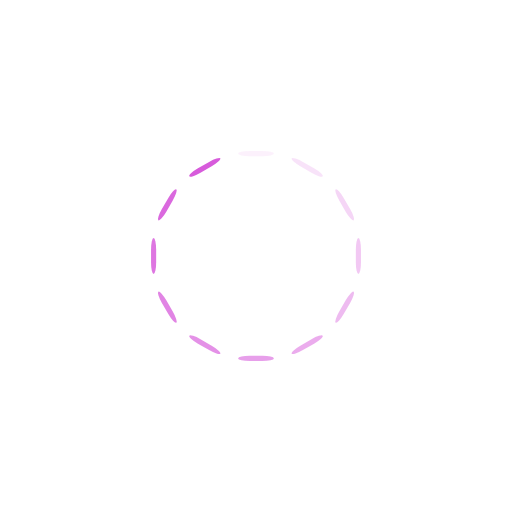
t = 0.00 s
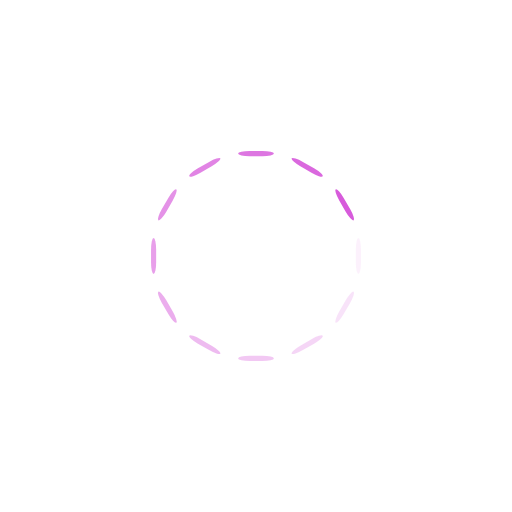
t = 0.25 s
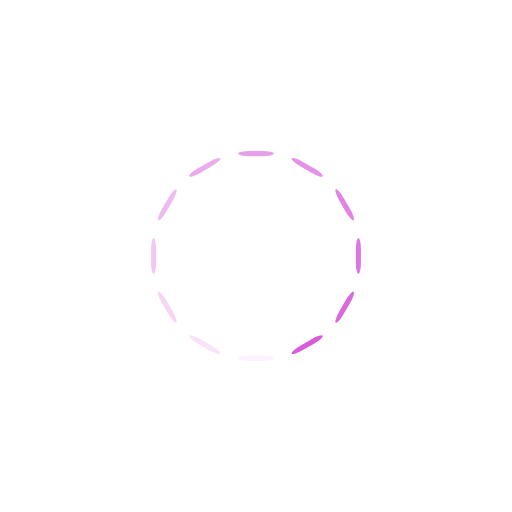
t = 0.50 s
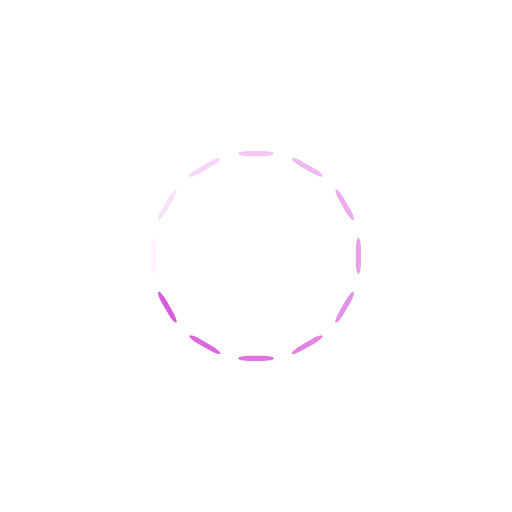
t = 0.75 s

The animated SVG that drew these frames (rendered in a browser with its animation timeline set to each time). Animation: 12 SMIL elements (animate=12); one cycle of 1.00 s, repeats indefinitely.

<?xml version="1.0" encoding="utf-8"?>
<svg xmlns="http://www.w3.org/2000/svg" xmlns:xlink="http://www.w3.org/1999/xlink" style="margin: auto; background: none; display: block; shape-rendering: auto;" width="200px" height="200px" viewBox="0 0 100 100" preserveAspectRatio="xMidYMid">
<g transform="rotate(0 50 50)">
  <rect x="46.5" y="29.5" rx="2.24" ry="0.5" width="7" height="1" fill="#d75bdb">
    <animate attributeName="opacity" values="1;0" keyTimes="0;1" dur="1s" begin="-0.9166666666666666s" repeatCount="indefinite"></animate>
  </rect>
</g><g transform="rotate(30 50 50)">
  <rect x="46.5" y="29.5" rx="2.24" ry="0.5" width="7" height="1" fill="#d75bdb">
    <animate attributeName="opacity" values="1;0" keyTimes="0;1" dur="1s" begin="-0.8333333333333334s" repeatCount="indefinite"></animate>
  </rect>
</g><g transform="rotate(60 50 50)">
  <rect x="46.5" y="29.5" rx="2.24" ry="0.5" width="7" height="1" fill="#d75bdb">
    <animate attributeName="opacity" values="1;0" keyTimes="0;1" dur="1s" begin="-0.75s" repeatCount="indefinite"></animate>
  </rect>
</g><g transform="rotate(90 50 50)">
  <rect x="46.5" y="29.5" rx="2.24" ry="0.5" width="7" height="1" fill="#d75bdb">
    <animate attributeName="opacity" values="1;0" keyTimes="0;1" dur="1s" begin="-0.6666666666666666s" repeatCount="indefinite"></animate>
  </rect>
</g><g transform="rotate(120 50 50)">
  <rect x="46.5" y="29.5" rx="2.24" ry="0.5" width="7" height="1" fill="#d75bdb">
    <animate attributeName="opacity" values="1;0" keyTimes="0;1" dur="1s" begin="-0.5833333333333334s" repeatCount="indefinite"></animate>
  </rect>
</g><g transform="rotate(150 50 50)">
  <rect x="46.5" y="29.5" rx="2.24" ry="0.5" width="7" height="1" fill="#d75bdb">
    <animate attributeName="opacity" values="1;0" keyTimes="0;1" dur="1s" begin="-0.5s" repeatCount="indefinite"></animate>
  </rect>
</g><g transform="rotate(180 50 50)">
  <rect x="46.5" y="29.5" rx="2.24" ry="0.5" width="7" height="1" fill="#d75bdb">
    <animate attributeName="opacity" values="1;0" keyTimes="0;1" dur="1s" begin="-0.4166666666666667s" repeatCount="indefinite"></animate>
  </rect>
</g><g transform="rotate(210 50 50)">
  <rect x="46.5" y="29.5" rx="2.24" ry="0.5" width="7" height="1" fill="#d75bdb">
    <animate attributeName="opacity" values="1;0" keyTimes="0;1" dur="1s" begin="-0.3333333333333333s" repeatCount="indefinite"></animate>
  </rect>
</g><g transform="rotate(240 50 50)">
  <rect x="46.5" y="29.5" rx="2.24" ry="0.5" width="7" height="1" fill="#d75bdb">
    <animate attributeName="opacity" values="1;0" keyTimes="0;1" dur="1s" begin="-0.25s" repeatCount="indefinite"></animate>
  </rect>
</g><g transform="rotate(270 50 50)">
  <rect x="46.5" y="29.5" rx="2.24" ry="0.5" width="7" height="1" fill="#d75bdb">
    <animate attributeName="opacity" values="1;0" keyTimes="0;1" dur="1s" begin="-0.16666666666666666s" repeatCount="indefinite"></animate>
  </rect>
</g><g transform="rotate(300 50 50)">
  <rect x="46.5" y="29.5" rx="2.24" ry="0.5" width="7" height="1" fill="#d75bdb">
    <animate attributeName="opacity" values="1;0" keyTimes="0;1" dur="1s" begin="-0.08333333333333333s" repeatCount="indefinite"></animate>
  </rect>
</g><g transform="rotate(330 50 50)">
  <rect x="46.5" y="29.5" rx="2.24" ry="0.5" width="7" height="1" fill="#d75bdb">
    <animate attributeName="opacity" values="1;0" keyTimes="0;1" dur="1s" begin="0s" repeatCount="indefinite"></animate>
  </rect>
</g>
<!-- [ldio] generated by https://loading.io/ --></svg>
